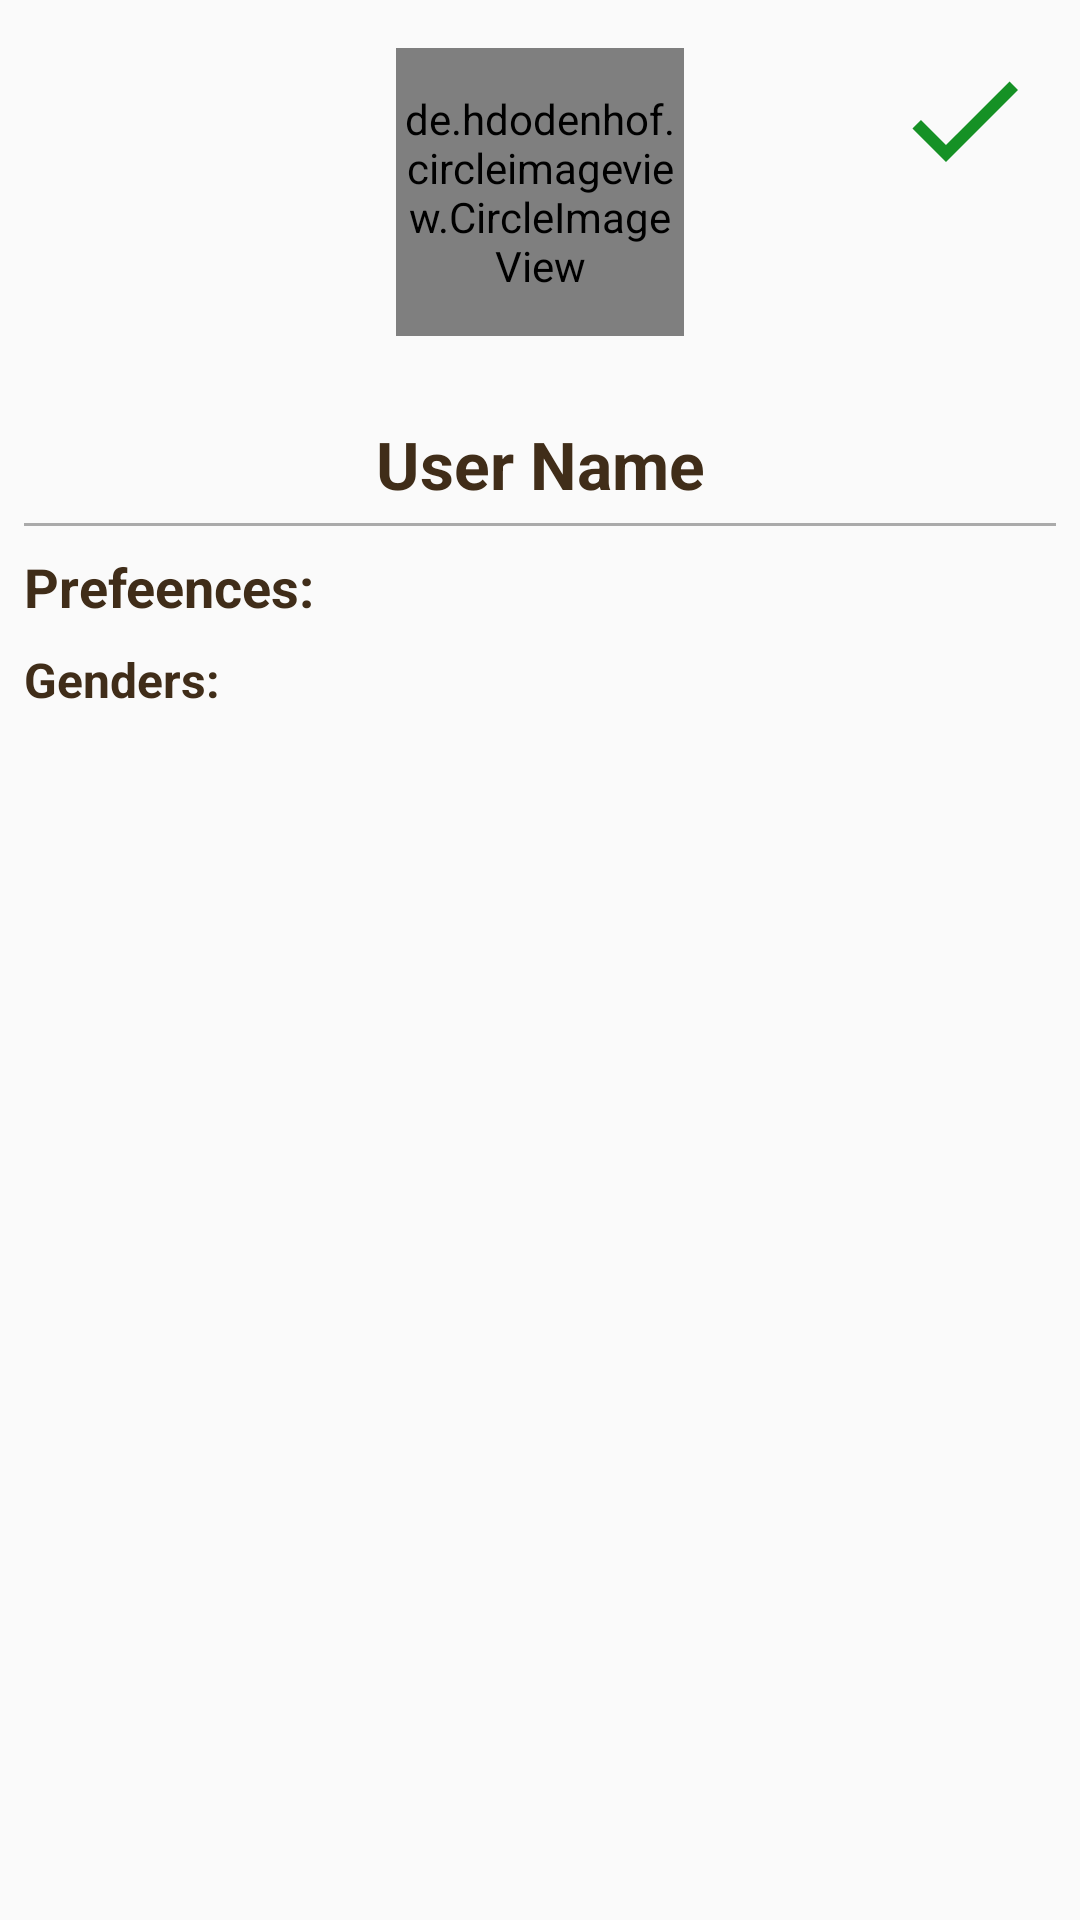

This screen was rendered from an Android layout file. Write that file and the resources it references.
<!-- AndroidManifest.xml: application theme AppTheme -->
<!-- res/layout/fragment_settings.xml -->
<FrameLayout xmlns:android="http://schemas.android.com/apk/res/android"
    xmlns:app="http://schemas.android.com/apk/res-auto"
    xmlns:tools="http://schemas.android.com/tools"
    android:layout_width="match_parent"
    android:layout_height="match_parent"
    tools:context="com.aplication.sergio.bookmark.fragments.SettingsFragment">

    <android.support.constraint.ConstraintLayout
        android:layout_width="match_parent"
        android:layout_height="match_parent">

        <ImageView
            android:layout_width="wrap_content"
            android:layout_height="wrap_content"
            android:layout_marginEnd="8dp"
            android:layout_marginStart="8dp"
            android:layout_marginTop="16dp"
            android:src="@drawable/ic_check_green_48dp"
            app:layout_constraintEnd_toEndOf="parent"
            app:layout_constraintHorizontal_bias="0.9"
            app:layout_constraintStart_toEndOf="@+id/profile_image"
            app:layout_constraintTop_toTopOf="parent" />

        <de.hdodenhof.circleimageview.CircleImageView
            android:id="@+id/profile_image"
            android:layout_width="96dp"
            android:layout_height="96dp"
            android:layout_gravity="center"
            android:layout_marginTop="16dp"
            android:src="@drawable/ic_launcher_background"
            app:civ_border_color="#FF000000"
            app:civ_border_width="2dp"
            app:layout_constraintEnd_toEndOf="parent"
            app:layout_constraintStart_toStartOf="parent"
            app:layout_constraintTop_toTopOf="parent" />

        <TextView
            android:id="@+id/userName"
            android:layout_width="wrap_content"
            android:layout_height="wrap_content"
            android:layout_gravity="center"
            android:layout_marginTop="28dp"
            android:text="User Name"
            android:textColor="@color/brown"
            android:textSize="22dp"
            android:textStyle="bold"

            app:layout_constraintEnd_toEndOf="parent"
            app:layout_constraintHorizontal_bias="0.501"
            app:layout_constraintStart_toStartOf="parent"
            app:layout_constraintTop_toBottomOf="@+id/profile_image" />

        <View
            android:id="@+id/view2"
            android:layout_width="match_parent"
            android:layout_height="1dp"
            android:layout_marginEnd="8dp"
            android:layout_marginStart="8dp"
            android:layout_marginTop="5dp"
            android:background="@android:color/darker_gray"
            app:layout_constraintEnd_toEndOf="parent"
            app:layout_constraintStart_toStartOf="parent"
            app:layout_constraintTop_toBottomOf="@+id/userName" />

        <TextView
            android:id="@+id/preferences"
            android:layout_width="wrap_content"
            android:layout_height="wrap_content"
            android:layout_marginStart="8dp"
            android:layout_marginTop="8dp"
            android:text="Prefeences:"
            android:textColor="@color/brown"
            android:textSize="18dp"
            android:textStyle="bold"
            app:layout_constraintStart_toStartOf="parent"
            app:layout_constraintTop_toBottomOf="@+id/view2" />

        <TextView
            android:id="@+id/genders"
            android:layout_width="wrap_content"
            android:layout_height="wrap_content"
            android:layout_marginStart="8dp"
            android:layout_marginTop="8dp"
            android:text="Genders:"
            android:textColor="@color/brown"
            android:textSize="16dp"
            android:textStyle="bold"
            app:layout_constraintStart_toStartOf="parent"
            app:layout_constraintTop_toBottomOf="@+id/preferences" />

        <GridLayout
            android:id="@+id/gendersContainer"
            android:layout_width="match_parent"
            android:layout_height="wrap_content"
            android:layout_marginStart="8dp"
            android:layout_marginTop="8dp"
            android:layout_gravity="center"
            app:layout_constraintStart_toStartOf="parent"
            app:layout_constraintTop_toBottomOf="@+id/genders">

        </GridLayout>

    </android.support.constraint.ConstraintLayout>

</FrameLayout>
<!-- resources referenced by this layout -->
<resources>
  <color name="brown">#402D19</color>
  <!-- drawable ic_check_green_48dp (drawable) -->
  <vector android:height="48dp" android:tint="#159125"
      android:viewportHeight="24.0" android:viewportWidth="24.0"
      android:width="48dp" xmlns:android="http://schemas.android.com/apk/res/android">
      <path android:fillColor="#FF000000" android:pathData="M9,16.17L4.83,12l-1.42,1.41L9,19 21,7l-1.41,-1.41z"/>
  </vector>
  <style name="AppTheme" parent="Theme.AppCompat.Light.NoActionBar">
          
          <item name="colorPrimary">@color/green</item>
          <item name="colorPrimaryDark">@color/brown</item>
          <item name="colorAccent">@color/yellow</item>
          <item name="android:textColor">@color/colorPrimary</item>
  
          
          <item name="android:panelFullBackground">@color/green</item>
  
          <item name="android:windowContentTransitions">true</item>
  
      </style>
  <color name="green">#4D5121</color>
  <color name="yellow">#C7A85C</color>
  <color name="colorPrimary">#3F51B5</color>
</resources>
